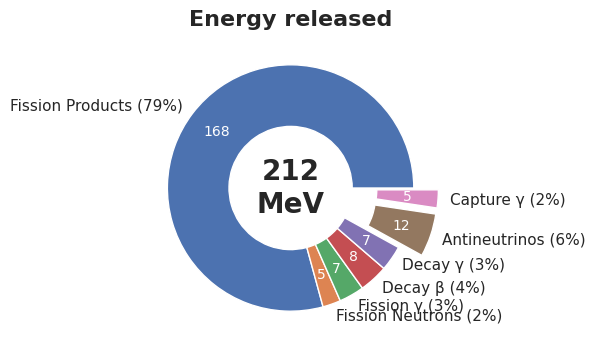

Source code (Python): (Note: this script raises an exception after producing the figure.)
#!/usr/bin/env python3
# -*- coding: utf-8 -*-
"""
Created on Tue Nov  2 11:07:56 2021

[redacted]
"""

import matplotlib as mpl
import matplotlib.text as mtext
import matplotlib.pyplot as plt
import pandas as pd
import seaborn as sns

sns.set()

#mpl.style.use('default')


def my_autopct_both(pct, values):
    total = sum(values)
    val = int(round(pct*total/100.0))
    return '{p:.0f}% ({v:d})'.format(p=pct, v=val)


def my_autopct_abs(pct, values):
    total = sum(values)
    val = int(round(pct*total/100.0))
    return '{v:d}'.format(p=pct, v=val)


class CurvedText(mtext.Text):
    """
    A text object that follows an arbitrary curve.
    """
    def __init__(self, x, y, text, axes, **kwargs):
        super(CurvedText, self).__init__(x[0],y[0],' ', **kwargs)

        axes.add_artist(self)

        ##saving the curve:
        self.__x = x
        self.__y = y
        self.__zorder = self.get_zorder()

        ##creating the text objects
        self.__Characters = []
        for c in text:
            if c == ' ':
                ##make this an invisible 'a':
                t = mtext.Text(0,0,'a')
                t.set_alpha(0.0)
            else:
                t = mtext.Text(0,0,c, **kwargs)

            #resetting unnecessary arguments
            t.set_ha('center')
            t.set_rotation(0)
            t.set_zorder(self.__zorder +1)

            self.__Characters.append((c,t))
            axes.add_artist(t)


    ##overloading some member functions, to assure correct functionality
    ##on update
    def set_zorder(self, zorder):
        super(CurvedText, self).set_zorder(zorder)
        self.__zorder = self.get_zorder()
        for c,t in self.__Characters:
            t.set_zorder(self.__zorder+1)

    def draw(self, renderer, *args, **kwargs):
        """
        Overload of the Text.draw() function. Do not do
        do any drawing, but update the positions and rotation
        angles of self.__Characters.
        """
        self.update_positions(renderer)

    def update_positions(self,renderer):
        """
        Update positions and rotations of the individual text elements.
        """

        #preparations

        ##determining the aspect ratio:
        ##from https://stackoverflow.com/a/42014041/2454357

        ##data limits
        xlim = self.axes.get_xlim()
        ylim = self.axes.get_ylim()
        ## Axis size on figure
        figW, figH = self.axes.get_figure().get_size_inches()
        ## Ratio of display units
        _, _, w, h = self.axes.get_position().bounds
        ##final aspect ratio
        aspect = ((figW * w)/(figH * h))*(ylim[1]-ylim[0])/(xlim[1]-xlim[0])

        #points of the curve in figure coordinates:
        x_fig,y_fig = (
            np.array(l) for l in zip(*self.axes.transData.transform([
            (i,j) for i,j in zip(self.__x,self.__y)
            ]))
        )

        #point distances in figure coordinates
        x_fig_dist = (x_fig[1:]-x_fig[:-1])
        y_fig_dist = (y_fig[1:]-y_fig[:-1])
        r_fig_dist = np.sqrt(x_fig_dist**2+y_fig_dist**2)

        #arc length in figure coordinates
        l_fig = np.insert(np.cumsum(r_fig_dist),0,0)

        #angles in figure coordinates
        rads = np.arctan2((y_fig[1:] - y_fig[:-1]),(x_fig[1:] - x_fig[:-1]))
        degs = np.rad2deg(rads)


        rel_pos = 10
        for c,t in self.__Characters:
            #finding the width of c:
            t.set_rotation(0)
            t.set_va('center')
            bbox1  = t.get_window_extent(renderer=renderer)
            w = bbox1.width
            h = bbox1.height

            #ignore all letters that don't fit:
            if rel_pos+w/2 > l_fig[-1]:
                t.set_alpha(0.0)
                rel_pos += w
                continue

            elif c != ' ':
                t.set_alpha(1.0)

            #finding the two data points between which the horizontal
            #center point of the character will be situated
            #left and right indices:
            il = np.where(rel_pos+w/2 >= l_fig)[0][-1]
            ir = np.where(rel_pos+w/2 <= l_fig)[0][0]

            #if we exactly hit a data point:
            if ir == il:
                ir += 1

            #how much of the letter width was needed to find il:
            used = l_fig[il]-rel_pos
            rel_pos = l_fig[il]

            #relative distance between il and ir where the center
            #of the character will be
            fraction = (w/2-used)/r_fig_dist[il]

            ##setting the character position in data coordinates:
            ##interpolate between the two points:
            x = self.__x[il]+fraction*(self.__x[ir]-self.__x[il])
            y = self.__y[il]+fraction*(self.__y[ir]-self.__y[il])

            #getting the offset when setting correct vertical alignment
            #in data coordinates
            t.set_va(self.get_va())
            bbox2  = t.get_window_extent(renderer=renderer)

            bbox1d = self.axes.transData.inverted().transform(bbox1)
            bbox2d = self.axes.transData.inverted().transform(bbox2)
            dr = np.array(bbox2d[0]-bbox1d[0])

            #the rotation/stretch matrix
            rad = rads[il]
            rot_mat = np.array([
                [math.cos(rad), math.sin(rad)*aspect],
                [-math.sin(rad)/aspect, math.cos(rad)]
            ])

            ##computing the offset vector of the rotated character
            drp = np.dot(dr,rot_mat)

            #setting final position and rotation:
            t.set_position(np.array([x,y])+drp)
            t.set_rotation(degs[il])

            t.set_va('center')
            t.set_ha('center')

            #updating rel_pos to right edge of character
            rel_pos += w-used


columns = ['From', 'To', 'When', 'Type', 'Energy']
data = pd.DataFrame([['Fission Products',       'Fuel',  'Prompt', 'KE', 168],
                     ['Fission Neutrons',  'Moderator',  'Prompt', 'KE',   5],
                     ['Fission γ',        'Everywhere',  'Prompt', 'EM',   7],
                     ['Decay β',                'Fuel', 'Delayed', 'KE',   8],
                     ['Decay γ',          'Everywhere', 'Delayed', 'EM',   7],
                     ['Antineutrinos',          'Lost',   'Never', 'KE',  12],
                     ['Capture γ',        'Everywhere', 'Delayed', 'EM',   5]],
                    columns=columns)

tot = data['Energy'].sum()
per = data['Energy']/tot*100

figsize = (6,4)

fig, ax = plt.subplots(figsize=figsize)

wedges, texts, autotexts = ax.pie(
    data['Energy'],
    labels=[f'{f} ({p:.0f}%)' for f, p in zip(data['From'], per)],
    autopct=lambda pct: my_autopct_abs(pct, data['Energy']),
    wedgeprops=dict(width=0.5),
    pctdistance=0.75,
    explode=[0, 0, 0, 0, 0, 0.2, 0.2])

ax.text(0, 0, f'{tot}\nMeV',
        size=20, fontweight='bold',
        ha='center', va='center')

in_wedges = {'color': 'white',
             'fontsize': 'small'}
[t.update(in_wedges) for t in autotexts]

plt.title('Energy released',
          dict(fontsize=16,
               fontweight='bold'))

plt.savefig('energy_released.pdf', bbox='tight')


when = data.groupby(by=['When'])['Energy'].sum()
when.sort_values(inplace=True, ascending=False)

tot = when.sum()
per = when/tot*100

fig, ax = plt.subplots(figsize=figsize)

wedges, texts, autotexts = ax.pie(
    when,
    labels=[f'{f} ({p:.0f}%)' for f, p in zip(when.index, per)],
    autopct=lambda pct: my_autopct_abs(pct, when),
    wedgeprops=dict(width=0.5),
    pctdistance=0.75,
    explode=[0, 0, 0.2])

ax.text(0, 0, f'{tot}\nMeV',
        size=20, fontweight='bold',
        ha='center', va='center')

in_wedges = {'color': 'white',
             'fontsize': 'small'}
[t.update(in_wedges) for t in autotexts]

plt.title('Deposition timing',
          dict(fontsize=16,
               fontweight='bold'))

plt.savefig('deposition_timing.pdf', bbox='tight')


To = data.groupby(by=['To'])['Energy'].sum()
To = To.reindex(['Fuel', 'Moderator', 'Everywhere', 'Lost'])

tot = To.sum()
per = To/tot*100

fig, ax = plt.subplots(figsize=figsize)

wedges, texts, autotexts = ax.pie(
    To,
    labels=[f'{f} ({p:.0f}%)' for f, p in zip(To.index, per)],
    autopct=lambda pct: my_autopct_abs(pct, when),
    wedgeprops=dict(width=0.5),
    pctdistance=0.75,
    explode=[0, 0, 0, 0.2])

ax.text(0, 0, f'{tot}\nMeV',
        size=20, fontweight='bold',
        ha='center', va='center')

in_wedges = {'color': 'white',
             'fontsize': 'small'}
[t.update(in_wedges) for t in autotexts]

plt.title('Deposition place',
          dict(fontsize=16,
               fontweight='bold'))

plt.savefig('deposition_place.pdf', bbox='tight')

